Photos from the image-classification dataset "processed" in the GitHub repository Shivamm638/IADAI201-2505469-Shivam. Its 2 classes are: empty, occupied.

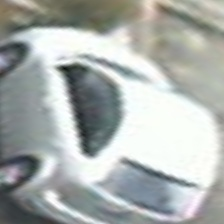
Label: occupied

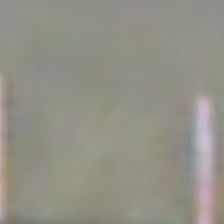
Label: empty

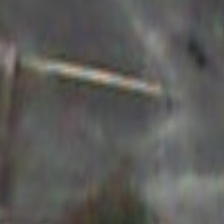
Label: empty

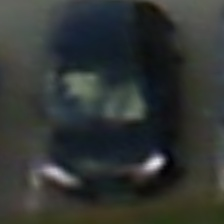
Label: occupied

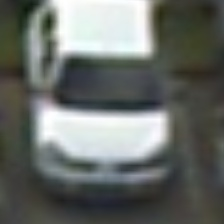
Label: occupied

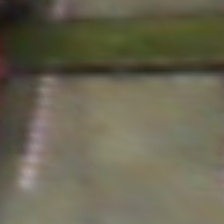
Label: empty
